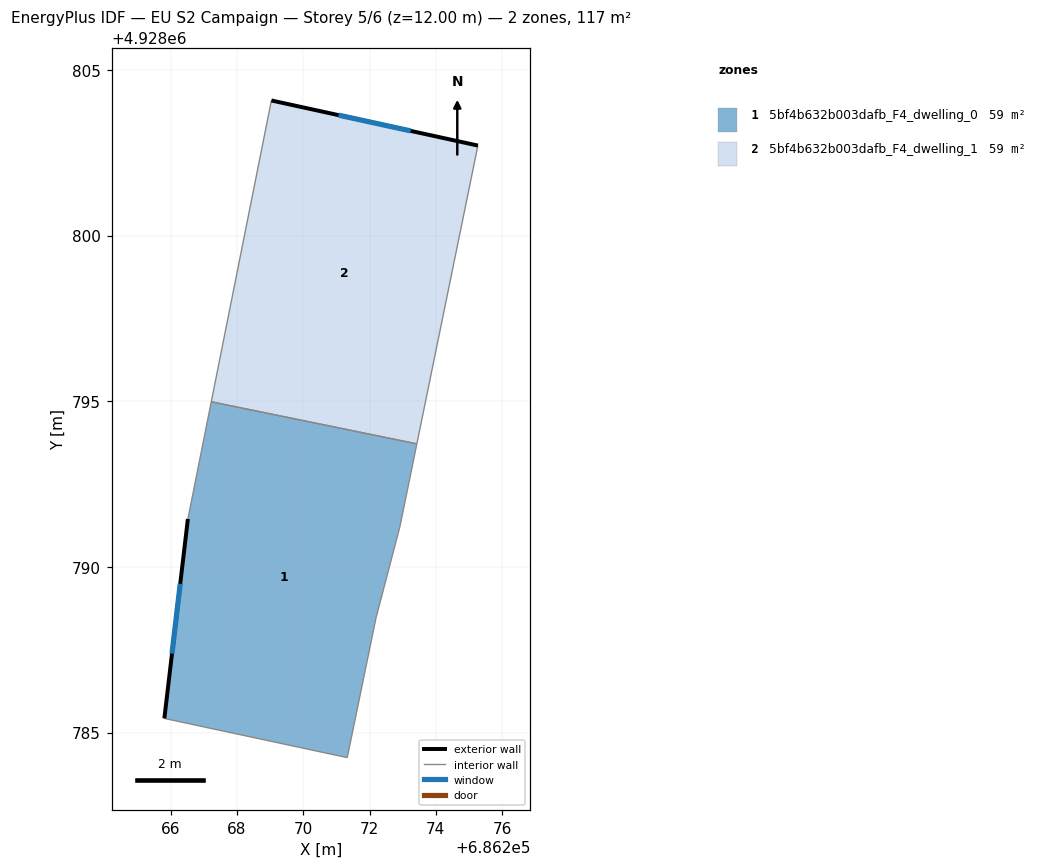
=== STOREY PLAN SPEC (per zone: floor XY polygon, exterior-wall plan segments, windows/doors) ===
zone 1: 5bf4b632b003dafb_F4_dwelling_0  (58.7 m²)
  floor: (686273.43, 4928793.71) (686272.92, 4928791.22) (686272.20, 4928788.47) (686271.33, 4928784.25) (686265.81, 4928785.43) (686266.52, 4928791.45) (686267.22, 4928794.99)
  exterior wall: (686266.52, 4928791.45) – (686265.81, 4928785.43)  [6.1 m]
    window: (686266.29, 4928789.49) – (686266.04, 4928787.39)  [2.2 m²]
  interior walls: 6
zone 2: 5bf4b632b003dafb_F4_dwelling_1  (58.7 m²)
  floor: (686275.27, 4928802.72) (686273.43, 4928793.71) (686267.22, 4928794.99) (686269.04, 4928804.08)
  exterior wall: (686275.27, 4928802.72) – (686269.04, 4928804.08)  [6.4 m]
    window: (686273.24, 4928803.16) – (686271.07, 4928803.64)  [2.3 m²]
  interior walls: 3

=== DERIVED (storey summary) ===
Building: EU S2 Campaign
Storey: 5 of 6  (floor level z = 12.00 m)
Storey gross floor area: 117.3 m²
Zones on this storey: 2
  - 5bf4b632b003dafb_F4_dwelling_0: floor 58.7 m²; exterior wall 6.1 m (18.2 m²); 1 window(s) 2.2 m²; WWR 12.2%
  - 5bf4b632b003dafb_F4_dwelling_1: floor 58.7 m²; exterior wall 6.4 m (19.1 m²); 1 window(s) 2.3 m²; WWR 12.2%
Zone adjacency (shared interzone walls):
  - 5bf4b632b003dafb_F4_dwelling_0 ↔ 5bf4b632b003dafb_F4_dwelling_1